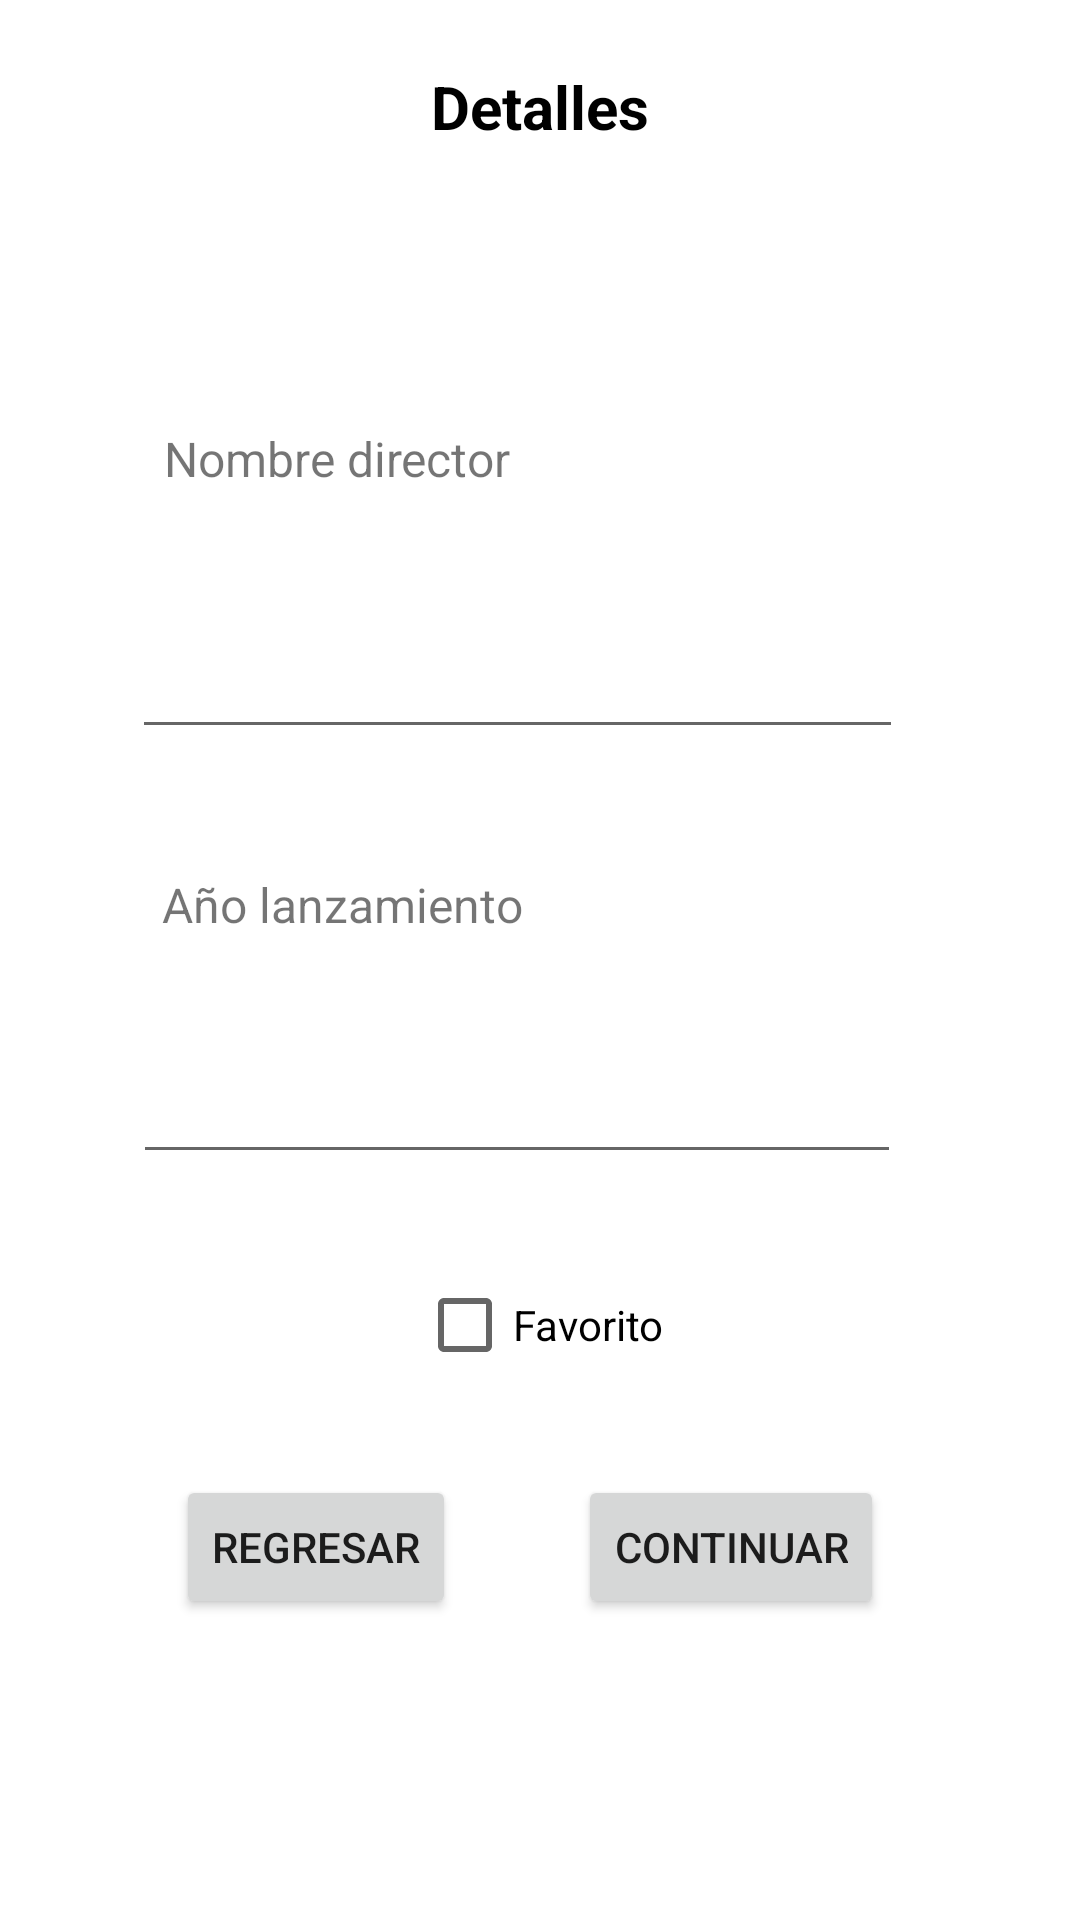

Here is an Android app screen rendered from its layout file. Give the layout XML and the strings, colors and styles it references.
<!-- AndroidManifest.xml: application theme Theme.ExamenAplicaciones -->
<!-- res/layout/activity_movie_details.xml -->
<?xml version="1.0" encoding="utf-8"?>
<androidx.constraintlayout.widget.ConstraintLayout xmlns:android="http://schemas.android.com/apk/res/android"
    xmlns:app="http://schemas.android.com/apk/res-auto"
    xmlns:tools="http://schemas.android.com/tools"
    android:layout_width="match_parent"
    android:layout_height="match_parent"
    tools:context=".MovieDetailsActivity">

    <TextView
        android:id="@+id/textView11"
        android:layout_width="163dp"
        android:layout_height="64dp"
        android:text="Detalles"
        android:textAlignment="center"
        android:textColor="#000000"
        android:textSize="20sp"
        android:textStyle="bold"
        app:layout_constraintBottom_toBottomOf="parent"
        app:layout_constraintEnd_toEndOf="parent"
        app:layout_constraintStart_toStartOf="parent"
        app:layout_constraintTop_toTopOf="parent"
        app:layout_constraintVertical_bias="0.038" />

    <TextView
        android:id="@+id/textView22"
        android:layout_width="wrap_content"
        android:layout_height="wrap_content"
        android:text="Nombre director"
        android:textSize="16sp"
        app:layout_constraintBottom_toBottomOf="parent"
        app:layout_constraintEnd_toEndOf="parent"
        app:layout_constraintHorizontal_bias="0.223"
        app:layout_constraintStart_toStartOf="parent"
        app:layout_constraintTop_toBottomOf="@+id/textView11"
        app:layout_constraintVertical_bias="0.105" />

    <TextView
        android:id="@+id/textView3"
        android:layout_width="wrap_content"
        android:layout_height="wrap_content"
        android:text="Año lanzamiento"
        android:textSize="16sp"
        app:layout_constraintBottom_toBottomOf="parent"
        app:layout_constraintEnd_toEndOf="parent"
        app:layout_constraintHorizontal_bias="0.226"
        app:layout_constraintStart_toStartOf="parent"
        app:layout_constraintTop_toBottomOf="@+id/director"
        app:layout_constraintVertical_bias="0.111" />

    <TextView
        android:id="@+id/aviso"
        android:layout_width="wrap_content"
        android:layout_height="wrap_content"
        app:layout_constraintBottom_toBottomOf="parent"
        app:layout_constraintEnd_toEndOf="parent"
        app:layout_constraintHorizontal_bias="0.498"
        app:layout_constraintStart_toStartOf="parent" />

    <Button
        android:id="@+id/continuar2"
        android:layout_width="wrap_content"
        android:layout_height="wrap_content"
        android:text="Continuar"
        app:layout_constraintBottom_toBottomOf="parent"
        app:layout_constraintEnd_toEndOf="parent"
        app:layout_constraintHorizontal_bias="0.747"
        app:layout_constraintStart_toStartOf="parent"
        app:layout_constraintTop_toBottomOf="@+id/anio" />

    <Button
        android:id="@+id/regresar"
        android:layout_width="wrap_content"
        android:layout_height="wrap_content"
        android:text="Regresar"
        app:layout_constraintBottom_toBottomOf="parent"
        app:layout_constraintEnd_toEndOf="parent"
        app:layout_constraintHorizontal_bias="0.22"
        app:layout_constraintStart_toStartOf="parent"
        app:layout_constraintTop_toBottomOf="@+id/anio" />

    <EditText
        android:id="@+id/anio"
        android:layout_width="256dp"
        android:layout_height="43dp"
        android:layout_marginTop="36dp"
        android:ems="10"
        android:inputType="textPersonName"
        android:text=" "
        app:layout_constraintEnd_toEndOf="parent"
        app:layout_constraintHorizontal_bias="0.425"
        app:layout_constraintStart_toStartOf="parent"
        app:layout_constraintTop_toBottomOf="@+id/textView3" />

    <EditText
        android:id="@+id/director"
        android:layout_width="257dp"
        android:layout_height="46dp"
        android:layout_marginTop="40dp"
        android:ems="10"
        android:inputType="textPersonName"
        app:layout_constraintEnd_toEndOf="parent"
        app:layout_constraintHorizontal_bias="0.428"
        app:layout_constraintStart_toStartOf="parent"
        app:layout_constraintTop_toBottomOf="@+id/textView22" />

    <CheckBox
        android:id="@+id/fav"
        android:layout_width="wrap_content"
        android:layout_height="wrap_content"
        android:text="Favorito"
        app:layout_constraintBottom_toTopOf="@+id/continuar2"
        app:layout_constraintEnd_toEndOf="parent"
        app:layout_constraintStart_toStartOf="parent"
        app:layout_constraintTop_toBottomOf="@+id/anio" />

</androidx.constraintlayout.widget.ConstraintLayout>
<!-- resources referenced by this layout -->
<resources>
  <style name="Theme.ExamenAplicaciones" parent="Theme.MaterialComponents.DayNight.DarkActionBar">
          
          <item name="colorPrimary">@color/purple_500</item>
          <item name="colorPrimaryVariant">@color/purple_700</item>
          <item name="colorOnPrimary">@color/white</item>
          
          <item name="colorSecondary">@color/teal_200</item>
          <item name="colorSecondaryVariant">@color/teal_700</item>
          <item name="colorOnSecondary">@color/black</item>
          
          <item name="android:statusBarColor">?attr/colorPrimaryVariant</item>
          
      </style>
  <!-- not gathered from this repository: default colours our renderer supplied (Android Studio template values) -->
  <color name="purple_500">#FF6200EE</color>
  <color name="purple_700">#FF3700B3</color>
  <color name="teal_200">#FF03DAC5</color>
  <color name="teal_700">#FF018786</color>
  <color name="black">#FF000000</color>
  <color name="white">#FFFFFFFF</color>
</resources>
